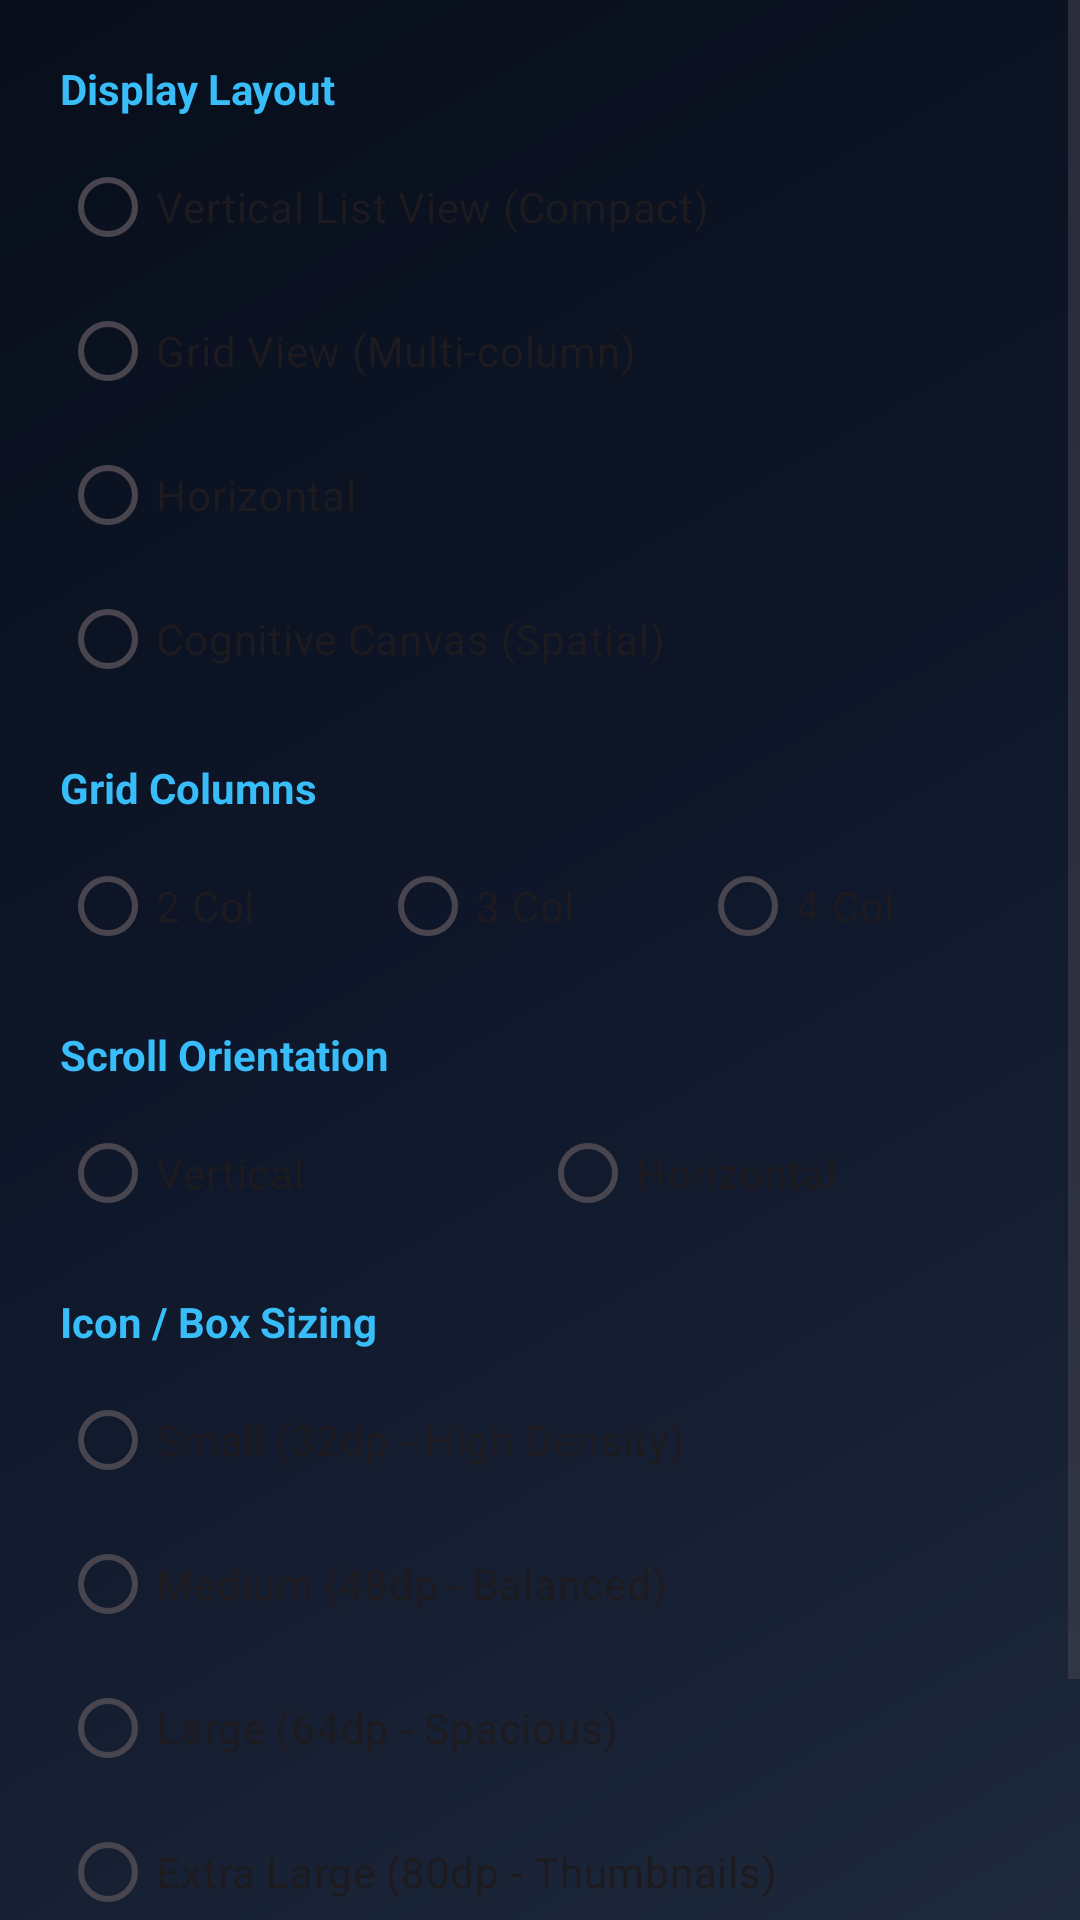

This screen was rendered from an Android layout file. Write that file and the resources it references.
<!-- AndroidManifest.xml: application theme Theme.PolymathFileSystem -->
<!-- res/layout/dialog_view_mode.xml -->
<?xml version="1.0" encoding="utf-8"?>
<ScrollView xmlns:android="http://schemas.android.com/apk/res/android"
    xmlns:app="http://schemas.android.com/apk/res-auto"
    android:layout_width="match_parent"
    android:layout_height="wrap_content">

    <LinearLayout
        android:layout_width="match_parent"
        android:layout_height="wrap_content"
        android:orientation="vertical"
        android:padding="20dp">

        
        <TextView
            android:layout_width="wrap_content"
            android:layout_height="wrap_content"
            android:text="Display Layout"
            android:textStyle="bold"
            android:textSize="14sp"
            android:textColor="#38bdf8" />

        <RadioGroup
            android:id="@+id/rg_layout"
            android:layout_width="match_parent"
            android:layout_height="wrap_content"
            android:layout_marginTop="6dp"
            android:orientation="vertical">

            <RadioButton
                android:id="@+id/rb_layout_list"
                android:layout_width="match_parent"
                android:layout_height="wrap_content"
                android:text="Vertical List View (Compact)" />

            <RadioButton
                android:id="@+id/rb_layout_grid"
                android:layout_width="match_parent"
                android:layout_height="wrap_content"
                android:text="Grid View (Multi-column)" />

            <RadioButton
                android:id="@+id/rb_layout_horizontal"
                android:layout_width="wrap_content"
                android:layout_height="wrap_content"
                android:text="Horizontal" />
                
            <RadioButton
                android:id="@+id/rb_layout_spatial"
                android:layout_width="wrap_content"
                android:layout_height="wrap_content"
                android:text="Cognitive Canvas (Spatial)" />
        </RadioGroup>

        
        <TextView
            android:layout_width="wrap_content"
            android:layout_height="wrap_content"
            android:layout_marginTop="16dp"
            android:text="Grid Columns"
            android:textStyle="bold"
            android:textSize="14sp"
            android:textColor="#38bdf8" />

        <RadioGroup
            android:id="@+id/rg_columns"
            android:layout_width="match_parent"
            android:layout_height="wrap_content"
            android:layout_marginTop="6dp"
            android:orientation="horizontal">

            <RadioButton
                android:id="@+id/rb_col_2"
                android:layout_width="0dp"
                android:layout_height="wrap_content"
                android:layout_weight="1"
                android:text="2 Col" />

            <RadioButton
                android:id="@+id/rb_col_3"
                android:layout_width="0dp"
                android:layout_height="wrap_content"
                android:layout_weight="1"
                android:text="3 Col" />

            <RadioButton
                android:id="@+id/rb_col_4"
                android:layout_width="0dp"
                android:layout_height="wrap_content"
                android:layout_weight="1"
                android:text="4 Col" />
        </RadioGroup>

        
        <TextView
            android:layout_width="wrap_content"
            android:layout_height="wrap_content"
            android:layout_marginTop="16dp"
            android:text="Scroll Orientation"
            android:textStyle="bold"
            android:textSize="14sp"
            android:textColor="#38bdf8" />

        <RadioGroup
            android:id="@+id/rg_orientation"
            android:layout_width="match_parent"
            android:layout_height="wrap_content"
            android:layout_marginTop="6dp"
            android:orientation="horizontal">

            <RadioButton
                android:id="@+id/rb_orient_vertical"
                android:layout_width="0dp"
                android:layout_height="wrap_content"
                android:layout_weight="1"
                android:text="Vertical" />

            <RadioButton
                android:id="@+id/rb_orient_horizontal"
                android:layout_width="0dp"
                android:layout_height="wrap_content"
                android:layout_weight="1"
                android:text="Horizontal" />
        </RadioGroup>

        
        <TextView
            android:layout_width="wrap_content"
            android:layout_height="wrap_content"
            android:layout_marginTop="16dp"
            android:text="Icon / Box Sizing"
            android:textStyle="bold"
            android:textSize="14sp"
            android:textColor="#38bdf8" />

        <RadioGroup
            android:id="@+id/rg_box_size"
            android:layout_width="match_parent"
            android:layout_height="wrap_content"
            android:layout_marginTop="6dp"
            android:orientation="vertical">

            <RadioButton
                android:id="@+id/rb_box_small"
                android:layout_width="match_parent"
                android:layout_height="wrap_content"
                android:text="Small (32dp - High Density)" />

            <RadioButton
                android:id="@+id/rb_box_medium"
                android:layout_width="match_parent"
                android:layout_height="wrap_content"
                android:text="Medium (48dp - Balanced)" />

            <RadioButton
                android:id="@+id/rb_box_large"
                android:layout_width="match_parent"
                android:layout_height="wrap_content"
                android:text="Large (64dp - Spacious)" />

            <RadioButton
                android:id="@+id/rb_box_xlarge"
                android:layout_width="match_parent"
                android:layout_height="wrap_content"
                android:text="Extra Large (80dp - Thumbnails)" />
        </RadioGroup>

        
        <com.google.android.material.materialswitch.MaterialSwitch
            android:id="@+id/switch_show_details"
            android:layout_width="match_parent"
            android:layout_height="wrap_content"
            android:layout_marginTop="16dp"
            android:text="Show File Details (Size, Date, Perms)"
            android:textSize="14sp" />

    </LinearLayout>
</ScrollView>
<!-- resources referenced by this layout -->
<resources>
  <style name="Theme.PolymathFileSystem" parent="Theme.Material3.DayNight.NoActionBar">
          <item name="colorPrimary">@color/ocean_primary</item>
          <item name="colorPrimaryDark">@color/ocean_primary_dark</item>
          <item name="colorAccent">@color/ocean_accent</item>
          <item name="android:windowBackground">@drawable/bg_fluid_gradient</item>
      </style>
  <color name="ocean_primary">#0077B6</color>
  <color name="ocean_primary_dark">#03045E</color>
  <color name="ocean_accent">#00B4D8</color>
  <!-- drawable bg_fluid_gradient (drawable) -->
  <?xml version="1.0" encoding="utf-8"?>
  <shape xmlns:android="http://schemas.android.com/apk/res/android"
      android:shape="rectangle">
      <gradient
          android:angle="135"
          android:startColor="#1e293b"
          android:centerColor="#0f172a"
          android:endColor="#080e1a"
          android:type="linear" />
  </shape>
</resources>
